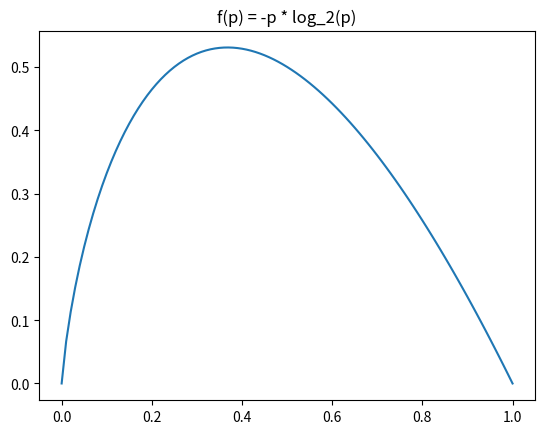

The matplotlib source for this figure:
#
# Decision Trees
#

# A decision tree is a model that forms a tree-like structure
#   like the game 'Twenty Questions'

# Pros:
#   (*) Can handle data of various types, e.g. numeric and categorical
#   (*) Easy to understand
#   (*) Easy to interpret 
#
# Cons:
#   (*) Computationally very hard to find an optimal descision tree
#           Get around this by building one that is 'good enough'
#   (*) Very easy to overfit to data
#           e.g. a 'guess the animal' game with a 3 layer deep tree

# Classification Trees:
#   Produce categorical outputs
#
# Regression Trees:
#   Produce numerical outputs

# Two things to decide:
#   (1) Which questions to ask?
#   (2) In what order?

# Would like to choose questions whose answers 'give a lot of information'
#   Regard a 'question' as a partition of the data into classes (based on their answers tot he question)
#   We will quantify the notion of 'amount of info given by a partition' with /entropy/
#
# Entropy:
#   Let S be a set of data points, 
#   each labeled by a category from C_0, ..., C_{n-1}, 
#   and let p_i be the proportion of points in S labeled by C_i
#
#   Then, define the /entropy/ of S to be the quantity
#
#       H(S) = - (p_0 * log_2(p_0) + ... + p_n * log_2(p_{n-1}))
#            = - log_2(product( p_i ^ p_i for i in range(0, n) if p_i != 0 ))

# Note:
#   Use the convention 0 * log_2(0) = 0
#   The quantities -p_i * log_2(p_i) are between 0 and ~0.53, 
#       since p_i is between 0 and 1

# Graph of p log_2(p)
import matplotlib.pyplot as plt
import numpy as np

xs = [0] + [i/100 for i in range(1, 101)]
ys = [0] + [-x * np.log2(x) for x in xs if x != 0]
plt.plot(xs, ys)
plt.title('f(p) = -p * log_2(p)')
#plt.show()


# Define Entropy function:
def f(p):
    return -p * np.log2(p)

vf = np.vectorize(f)

def entropy(class_probabilities: np.ndarray) -> float:
    return np.sum(vf(class_probabilities))

# The entropy will be small when every p_i is close to 0 or 1
#   and will be larger when many of the p_i's are more evenly distributed 
assert entropy(np.array( [1.0] )) == 0.0
assert entropy(np.array( [0.5, 0.5] )) == 1.0

# After our data answers our question,
#   the data will consist of pairs (input, label)
#       we will need to compute the class probabilities ourself to compute the entropy
from collections import Counter

def data_entropy(labels: np.ndarray) -> float:
    total_count = np.size(labels)
    class_probabilities = np.array([count / total_count for count in Counter(labels).values()]) # we don't care about order
    return entropy(class_probabilities)

assert data_entropy(['a']) == 0
assert data_entropy([True, False]) == 1.0


# Entropy of a Partition:
#   Given a partition of a set S into subsets S_1, ..., S_n,
#   want to define the notion of /entropy of a partition/ so that:
#       (1) if all S_i have low entropy, 
#           then the partition should have low entropy
#       (2) if some S_i have high entropy (and are large), 
#           then the partition should have high entropy
#   Define as a weighted sum:
#       H = q_1 * H(S_1) + ... + q_n * H(S_n)

from typing import List

def partition_entropy(subsets: List[np.ndarray]) -> float:
    sizes = [len(subset) for subset in subsets]
    total_size = sum(sizes)
    proportions = np.array([size / total_size for size in sizes])
    entropies = np.array([data_entropy(subset) for subset in subsets])
    return np.dot(proportions, entropies)


#
# Creating a Decision Tree Example
#   Implementing the ID3 algorithm
#

from typing import NamedTuple, Optional

class Candidate(NamedTuple):
    level: str
    lang: str
    tweets: bool
    phd: bool
    did_well: Optional[bool] = None     # allow unlabeled data

inputs = [Candidate('Senior', 'Java', False, False, False),
          Candidate('Senior', 'Java', False, True, False),
          Candidate('Mid', 'Python', False, False, True),
          Candidate('Junior', 'Python', False, False, True),
          Candidate('Junior', 'R', True, False, True),
          Candidate('Junior', 'R', True, True, False),
          Candidate('Mid', 'R', True, True, True),
          Candidate('Senior', 'Python', False, False, False),
          Candidate('Senior', 'R', True, False, True),
          Candidate('Junior', 'Python', True, False, True),
          Candidate('Senior', 'Python', True, True, True),
          Candidate('Mid', 'Python', False, True, True),
          Candidate('Mid', 'Java', True, False, True),
          Candidate('Junior', 'Python', False, True, False)
          ]


# ID3 Algorithm:
#
#   Let S be a set of labeled data  (e.g. candidate list = List[Candidate, did_well])
#   Let A be a list of attributes   (e.g. [level, lang, tweets, phd])
#
#   (*) If the data all have the same label, 
#       create a leaf node which predicts that label, and STOP
#   (*) If the list of attributes is empty (i.e. there are no more possible questions to ask)
#       create a lead node which predicts the most common label, and STOP
#   (*) Otherwise, try partitioning the data by each of the attributes.
#   (*) Choose the partition with the lowest partition entropy.
#   (*) Add a decision node based on the chosen attribute
#   (*) Recur on each partitioned subset using the remaining attributes


# First, we will implement the 'stuff to do' at each node.

# Later, we will set up the recursion logic for the tree-based model


from typing import Dict, TypeVar, Any
from collections import defaultdict

T = TypeVar('T')    # generic type for inputs, e.g. Candidate

# break set into partitions by attribute, represented by a Dict[attribute, partition]
def partitions_by_attribute(inputs: List[T], attribute: str) -> Dict[Any, List[T]]:
    """Partition the inputs into lists based on the specified attribute."""
    partitions: Dict[Any, List[T]] = defaultdict(list)
    for input in inputs:
        key = getattr(input, attribute)   # value of the specified attribute of `input`
        partitions[key].append(input)

    return partitions

# compute partition entropy for a list of partitions
def entropy_by_partition(inputs: List[T], attribute: str, label_attribute: str) -> float:
    """Compute the entropy corresponding to the given artition"""
    # partitions consist of our inputs
    partitions = partitions_by_attribute(inputs, attribute)
    # but partition_entropy needs just the class labels
    labels = [np.array([getattr(input, label_attribute) for input in partition]) for partition in partitions.values()]

    return partition_entropy(labels)


# now, find the minimum entropy partition for the whole dataset:
def min_entropy_partition(inputs: List[T], attributes: List[str], label_attribute: str) -> str:
    entropies = [entropy_by_partition(inputs, attribute, label_attribute)
                for attribute in attributes]
    return attributes[np.argmin(entropies)]

# test
attributes = ['level', 'lang', 'tweets', 'phd']
label_attribute = 'did_well'
for attribute in attributes:
    print(f"{attribute} Entropy: {entropy_by_partition(inputs, attribute, label_attribute)}")
print(f"Min Entropy Partition Attribute: {min_entropy_partition(inputs, attributes, label_attribute)}")


# Now, lets implement the algorithm
# First let's build the tree data type

# A node is either a leaf
class Leaf(NamedTuple):
    value: Any

# or a subtree
class Split(NamedTuple):
    attribute: str
    subtrees: dict
    default_value: Any = None

from typing import Union    # use Union when something could be one of a few types
DecisionTree = Union[Leaf, Split]

def build_tree_id3(inputs: List[Any],
                   split_attributes: List[str],
                   target_attribute: str) -> DecisionTree:
    """Builds subtree at a given node"""
    # count target labels
    label_counts = Counter(getattr(input, target_attribute) for input in inputs)
    most_common_label = label_counts.most_common(1)[0][0] 
    # if there is a unique label, predict it
    if len(label_counts) == 1:
        return Leaf(most_common_label)

    # if no split attributes left, predict most common label
    print(split_attributes)
    if not split_attributes:
        print('bruh')
        return Leaf(most_common_label)
    
    # otherwise, split by attribute with lowest entropy
    # helper function
    def split_entropy(attribute:str) -> float:
        return entropy_by_partition(inputs, attribute, label_attribute)
    
    best_attribute = min(split_attributes, key=split_entropy)

    partitions = partitions_by_attribute(inputs, best_attribute)
    new_attributes = [attribute for attribute in attributes if attribute != best_attribute]

    # recursively build the child trees
    subtrees = {attribute_value : build_tree_id3(subset, new_attributes, label_attribute)
                for attribute_value, subset in partitions.items()}

    return Split(best_attribute, subtrees, default_value=most_common_label)


# Use this to create a model represented by a predict function
def classify(tree: DecisionTree, input: Any) -> Any:
    """classify the input using the given decision tree"""

    # if tree=leaf, return its value
    if isinstance(tree, Leaf):
        return tree.value

    # otherwise, this tree consists of an attribute to split on
    # and a dictionary whose keys are values of that attribute
    # and whose values are subtrees to consider next
    subtree_key = getattr(input, tree.attribute)

    if subtree_key not in tree.subtrees:    # if no subtree for key
        return tree.default_value           # return the default value

    subtree = tree.subtrees[subtree_key]    # Choose the appropriate subtree
    return classify(subtree, input)         # and use it to classify the input


# test
my_tree = build_tree_id3(inputs, attributes, label_attribute)
print('Tree: ', my_tree)
me = Candidate('Junior', 'Python', False, True)
print('Hire?: ', classify(my_tree, me))     # do not hire :(


# NOTE: Big problem
#   With how well the model can fit to the data,
#   it's not a surprise that it is easy to overfit the data
# The Fix:
#   /Random Forests/
#       Build multiple trees (semi-randomly) and combine the results:
#           (*) If output is numerical, we can take an average
#           (*) If output is categorical, we can let them vote
#       How to get randomness?
#           (*) Bootstrap aggregate samples from the inputs
#                   Train each tree on a bootstrap sample
#                   Resulting trees will be pretty different
#           (*) Change the way we choose best_attribute to split on
#                   Rather than looking at all remaining attributes,
#                   Take a random subset and split on the best one of those
#
#   May also consider applying Principal Component Analysis to the set of attributes(?)

#   NOTE: A random forest is an example of a breader technique called /ensemble learning/
#           where we combine several 'weak learners' (high-bias, low-variance)
#           to produce a 'strong learner'

# try to implement later